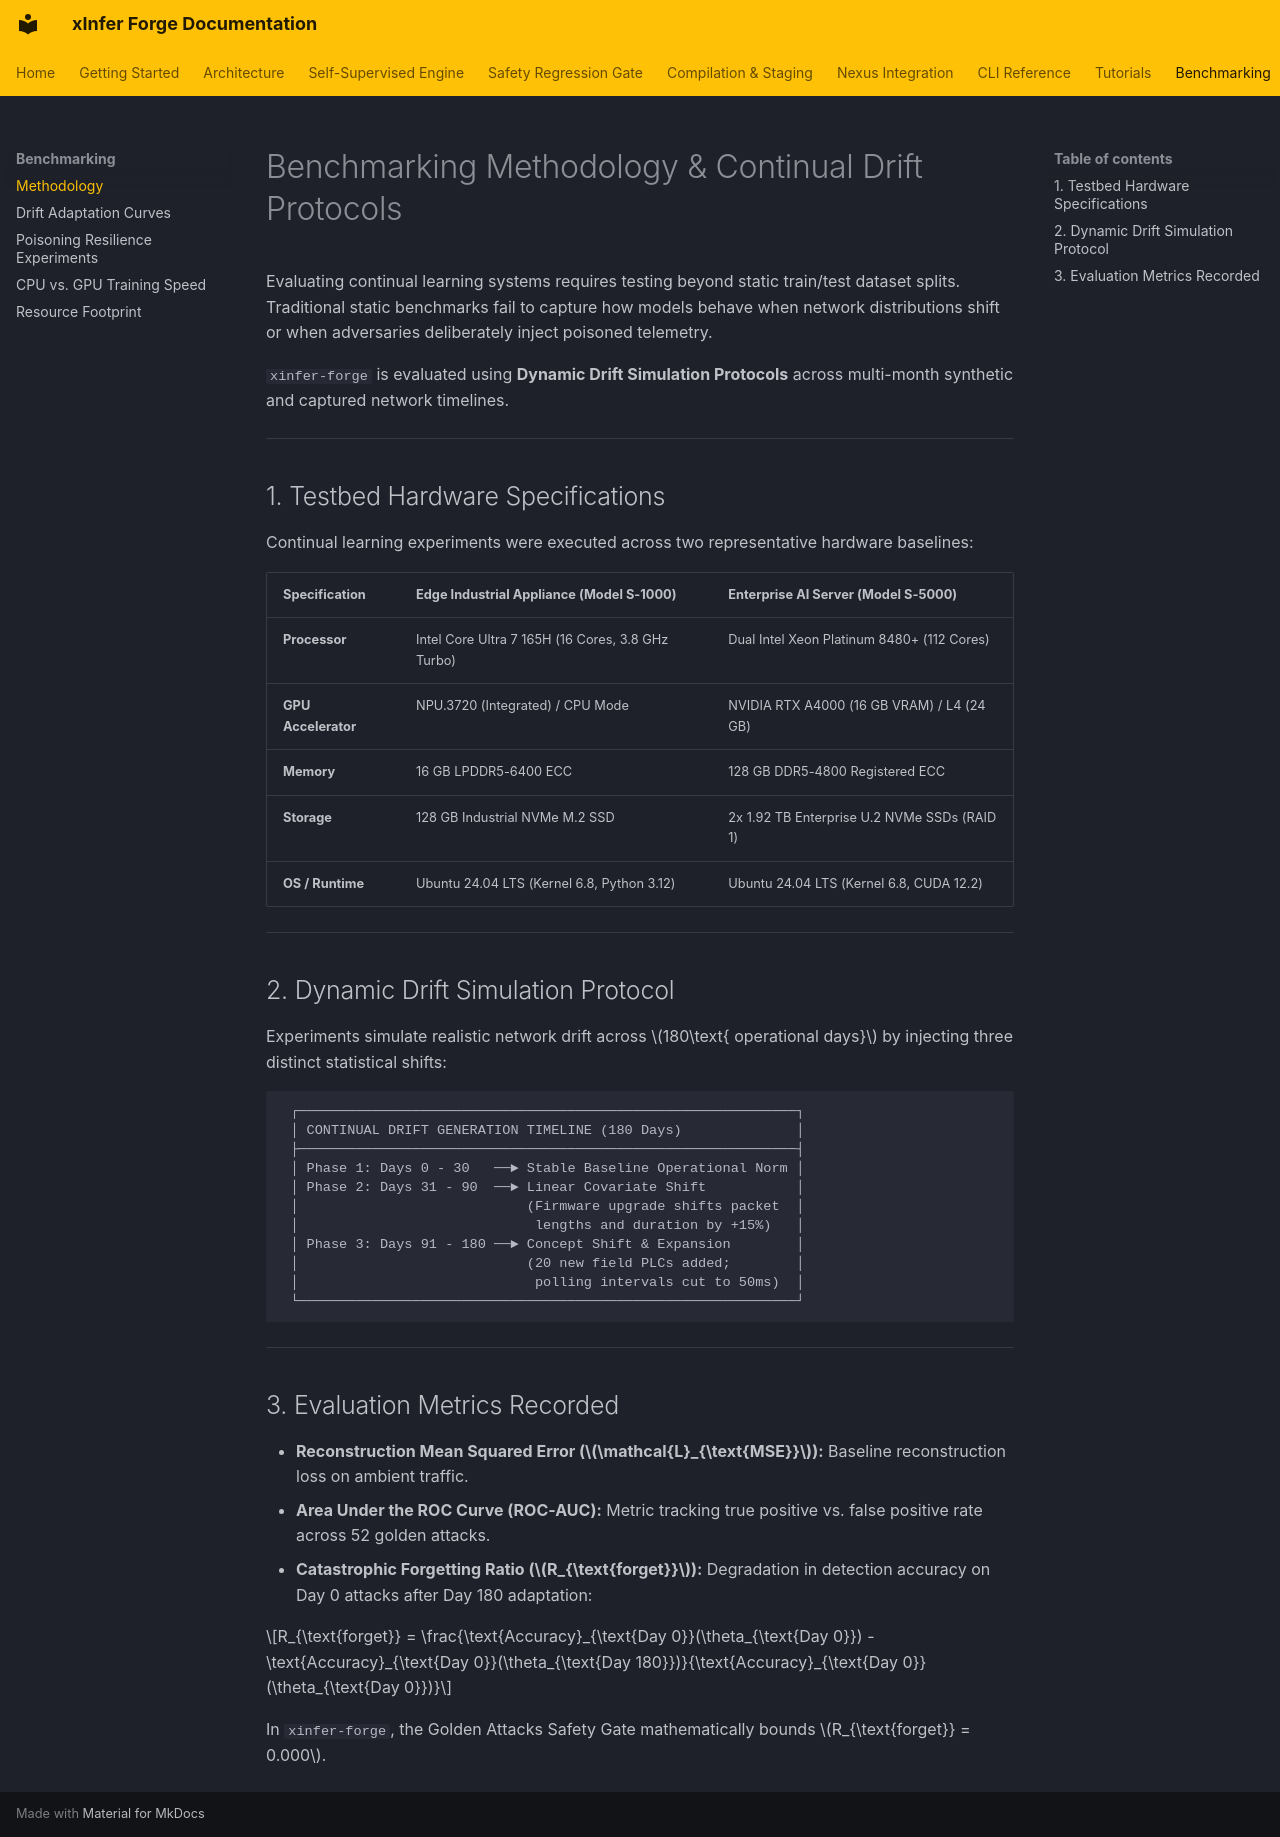

repository: kamisaberi/xinfer-forge · page: benchmarking/methodology/index.html · generator: mkdocs

# Benchmarking Methodology & Continual Drift Protocols

Evaluating continual learning systems requires testing beyond static train/test dataset splits. Traditional static benchmarks fail to capture how models behave when network distributions shift or when adversaries deliberately inject poisoned telemetry.

`xinfer-forge` is evaluated using **Dynamic Drift Simulation Protocols** across multi-month synthetic and captured network timelines.

---

## 1. Testbed Hardware Specifications

Continual learning experiments were executed across two representative hardware baselines:

| Specification | Edge Industrial Appliance (Model S-1000) | Enterprise AI Server (Model S-5000) |
| :--- | :--- | :--- |
| **Processor** | Intel Core Ultra 7 165H (16 Cores, 3.8 GHz Turbo) | Dual Intel Xeon Platinum 8480+ (112 Cores) |
| **GPU Accelerator**| NPU.3720 (Integrated) / CPU Mode | NVIDIA RTX A4000 (16 GB VRAM) / L4 (24 GB) |
| **Memory** | 16 GB LPDDR5-6400 ECC | 128 GB DDR5-4800 Registered ECC |
| **Storage** | 128 GB Industrial NVMe M.2 SSD | 2x 1.92 TB Enterprise U.2 NVMe SSDs (RAID 1) |
| **OS / Runtime** | Ubuntu 24.04 LTS (Kernel 6.8, Python 3.12) | Ubuntu 24.04 LTS (Kernel 6.8, CUDA 12.2) |

---

## 2. Dynamic Drift Simulation Protocol

Experiments simulate realistic network drift across $180\text{ operational days}$ by injecting three distinct statistical shifts:

```text
 ┌─────────────────────────────────────────────────────────────┐
 │ CONTINUAL DRIFT GENERATION TIMELINE (180 Days)              │
 ├─────────────────────────────────────────────────────────────┤
 │ Phase 1: Days 0 - 30   ──► Stable Baseline Operational Norm │
 │ Phase 2: Days 31 - 90  ──► Linear Covariate Shift           │
 │                            (Firmware upgrade shifts packet  │
 │                             lengths and duration by +15%)   │
 │ Phase 3: Days 91 - 180 ──► Concept Shift & Expansion        │
 │                            (20 new field PLCs added;        │
 │                             polling intervals cut to 50ms)  │
 └─────────────────────────────────────────────────────────────┘
```

---

## 3. Evaluation Metrics Recorded

* **Reconstruction Mean Squared Error ($\mathcal{L}_{\text{MSE}}$):** Baseline reconstruction loss on ambient traffic.
* **Area Under the ROC Curve (ROC-AUC):** Metric tracking true positive vs. false positive rate across 52 golden attacks.
* **Catastrophic Forgetting Ratio ($R_{\text{forget}}$):** Degradation in detection accuracy on Day 0 attacks after Day 180 adaptation:

$$R_{\text{forget}} = \frac{\text{Accuracy}_{\text{Day 0}}(\theta_{\text{Day 0}}) - \text{Accuracy}_{\text{Day 0}}(\theta_{\text{Day 180}})}{\text{Accuracy}_{\text{Day 0}}(\theta_{\text{Day 0}})}$$

In `xinfer-forge`, the Golden Attacks Safety Gate mathematically bounds $R_{\text{forget}} = 0.000$.
